The GitHub repository nongtiny/RPS-recognition contains a labelled image folder "dataset" with 3 categories: paper, rock, scissor. Examples follow, each with its label.

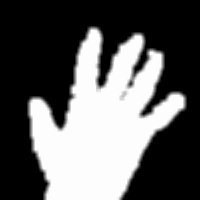
Label: paper

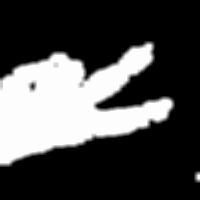
Label: scissor

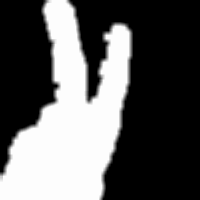
Label: scissor

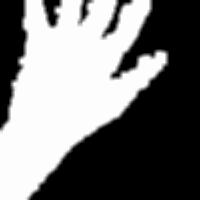
Label: paper

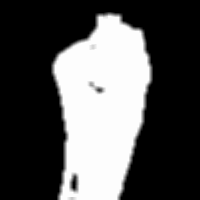
Label: rock

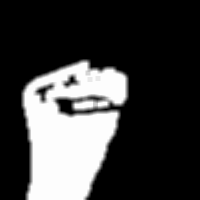
Label: rock
